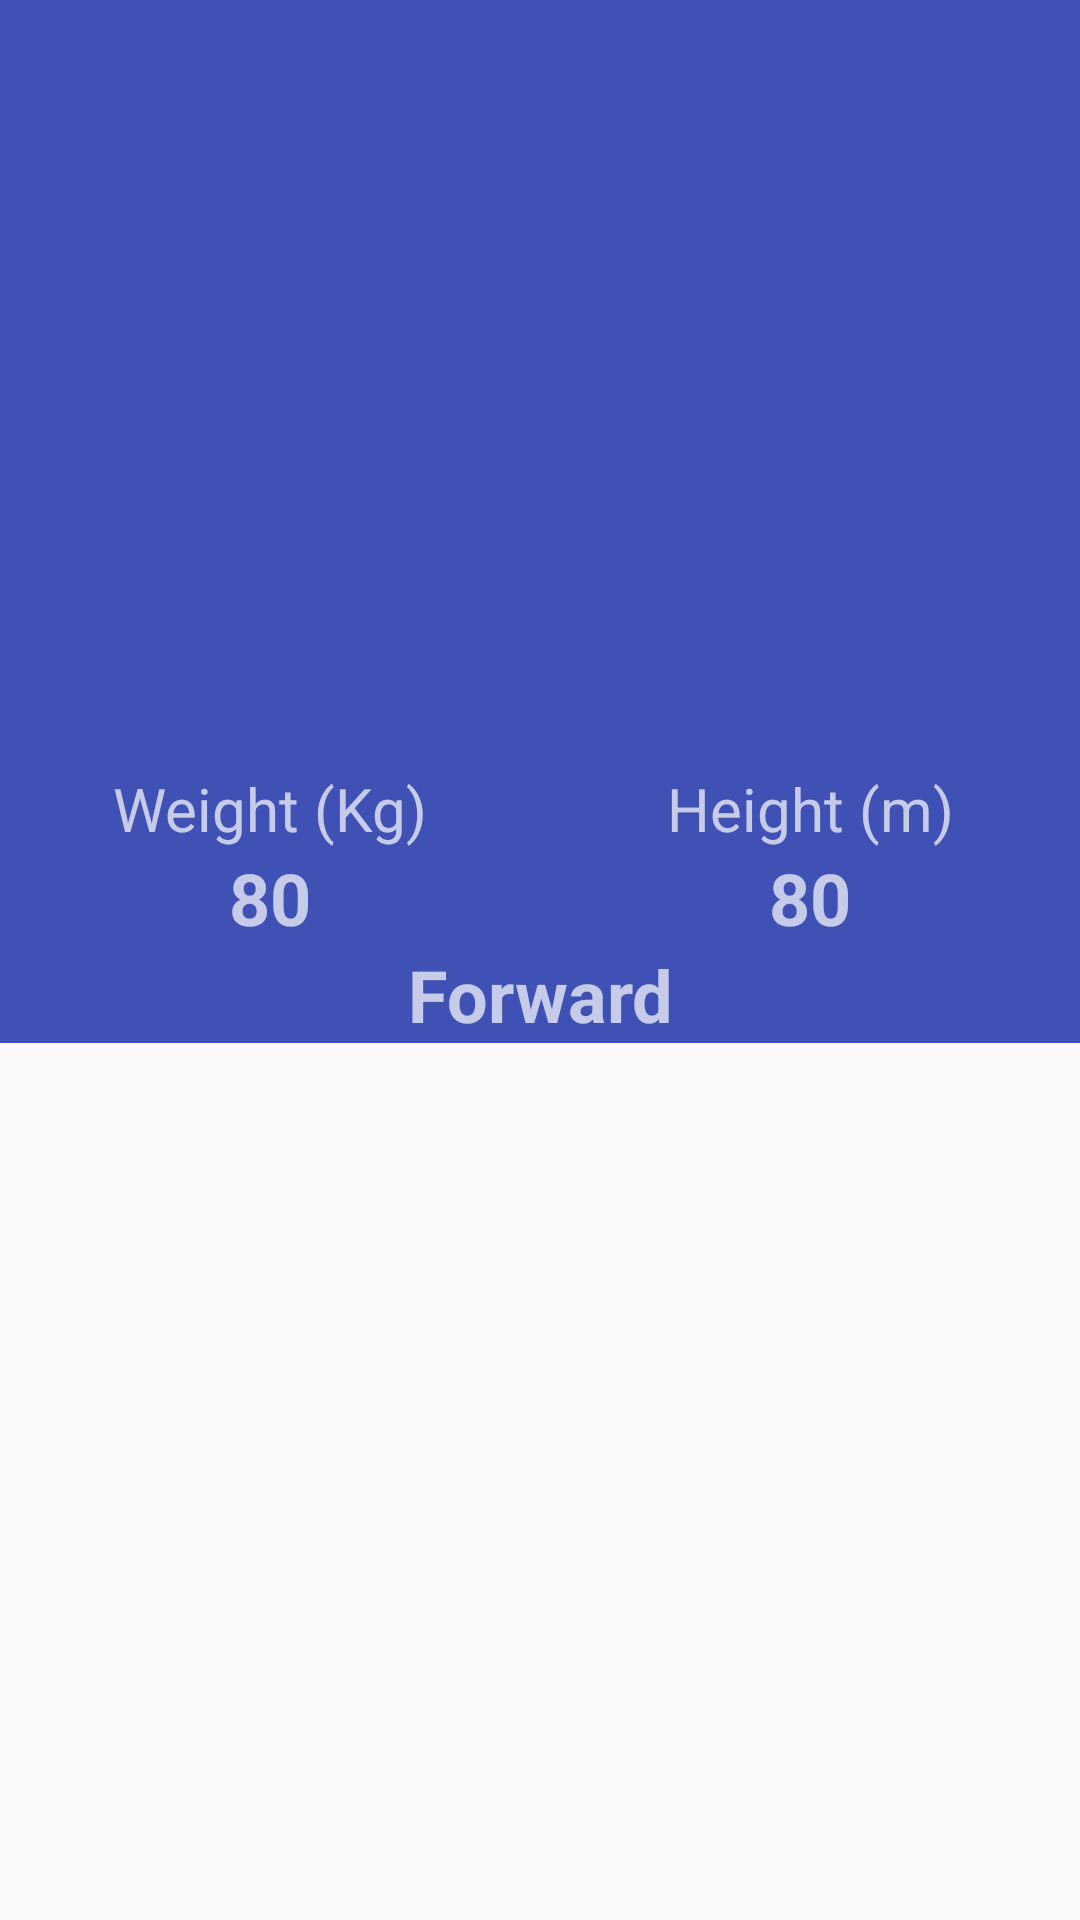

Here is an Android app screen rendered from its layout file. Give the layout XML and the strings, colors and styles it references.
<!-- AndroidManifest.xml: application theme AppTheme -->
<!-- res/layout/activity_player_detail.xml -->
<?xml version="1.0" encoding="utf-8"?>
<android.support.design.widget.CoordinatorLayout xmlns:android="http://schemas.android.com/apk/res/android"
    xmlns:app="http://schemas.android.com/apk/res-auto"
    xmlns:tools="http://schemas.android.com/tools"
    android:layout_width="match_parent"
    android:layout_height="match_parent"
    android:fitsSystemWindows="true"
    tools:context=".playerdetail.PlayerDetailActivity">

    <android.support.design.widget.AppBarLayout
        android:id="@+id/appbar"
        android:layout_width="match_parent"
        android:layout_height="wrap_content"
        android:fitsSystemWindows="true"
        android:theme="@style/ThemeOverlay.AppCompat.Dark.ActionBar">

        <android.support.design.widget.CollapsingToolbarLayout
            android:id="@+id/collapseToolbar"
            android:layout_width="match_parent"
            android:layout_height="256dp"
            android:fitsSystemWindows="true"
            app:layout_scrollFlags="scroll|exitUntilCollapsed"
            app:titleEnabled="false">

            <android.support.v7.widget.AppCompatImageView
                android:id="@+id/bannerPlayer"
                android:layout_width="match_parent"
                android:layout_height="match_parent"
                android:scaleType="fitXY"
                app:layout_collapseMode="parallax"
                tools:src="@drawable/rinildi"/>

            <android.support.v7.widget.Toolbar
                android:id="@+id/toolbar"
                android:layout_width="match_parent"
                android:layout_height="?attr/actionBarSize"
                android:layout_gravity="top"
                app:layout_collapseMode="pin"
                app:popupTheme="@style/ThemeOverlay.AppCompat.Light" />

        </android.support.design.widget.CollapsingToolbarLayout>

        <LinearLayout
            android:background="@color/colorPrimary"
            android:layout_width="match_parent"
            android:layout_height="match_parent"
            android:orientation="vertical"
            android:gravity="center">

            <LinearLayout
                android:orientation="horizontal"
                android:layout_width="match_parent"
                android:layout_height="wrap_content">

                <LinearLayout
                    android:orientation="vertical"
                    android:gravity="left"
                    android:layout_weight="1"
                    android:layout_width="match_parent"
                    android:layout_height="wrap_content">

                    <TextView
                        android:gravity="center"
                        android:textSize="20sp"
                        android:textStyle=""
                        android:layout_width="match_parent"
                        android:layout_height="wrap_content"
                        android:text="@string/player_weight"/>

                    <TextView
                        android:id="@+id/playerTextWeight"
                        android:gravity="center"
                        android:textSize="24sp"
                        android:textStyle="bold"
                        android:layout_width="match_parent"
                        android:layout_height="wrap_content"
                        android:text="80"/>

                </LinearLayout>

                <LinearLayout
                    android:orientation="vertical"
                    android:gravity="left"
                    android:layout_weight="1"
                    android:layout_width="match_parent"
                    android:layout_height="wrap_content">

                    <TextView
                        android:gravity="center"
                        android:textSize="20sp"
                        android:textStyle=""
                        android:layout_width="match_parent"
                        android:layout_height="wrap_content"
                        android:text="@string/player_height"/>

                    <TextView
                        android:id="@+id/playerTextHeight"
                        android:gravity="center"
                        android:textSize="24sp"
                        android:textStyle="bold"
                        android:layout_width="match_parent"
                        android:layout_height="wrap_content"
                        android:text="80"/>

                </LinearLayout>

            </LinearLayout>

            <TextView
                android:id="@+id/playerPosition"
                android:gravity="center"
                android:textSize="24sp"
                android:textStyle="bold"
                android:layout_width="match_parent"
                android:layout_height="match_parent"
                android:text="Forward"/>

        </LinearLayout>

    </android.support.design.widget.AppBarLayout>

    <android.support.v4.widget.NestedScrollView
        android:padding="16dp"
        android:layout_width="match_parent"
        android:layout_height="match_parent"
        app:layout_behavior="@string/appbar_scrolling_view_behavior">


        <android.support.v7.widget.AppCompatTextView
            android:layout_width="match_parent"
            android:layout_height="match_parent"
            android:textColor="@color/colorPrimary"
            android:textSize="16sp"
            android:id="@+id/playerOverview"
            tools:text="asdasdas"
            />

    </android.support.v4.widget.NestedScrollView>

</android.support.design.widget.CoordinatorLayout>
<!-- resources referenced by this layout -->
<resources>
  <color name="colorPrimary">#3F51B5</color>
  <!-- drawable rinildi: jpg bitmap (drawable, 277761 bytes) -->
  <string name="player_height">Height (m)</string>
  <string name="player_weight">Weight (Kg)</string>
  <style name="AppTheme" parent="Theme.AppCompat.Light.DarkActionBar">
          
          <item name="colorPrimary">@color/colorPrimary</item>
          <item name="colorPrimaryDark">@color/colorPrimaryDark</item>
          <item name="colorAccent">@color/colorAccent</item>
      </style>
  <color name="colorPrimaryDark">#303F9F</color>
  <color name="colorAccent">#FF4081</color>
</resources>
